Run: headless pygame with SDL's dummy video driver; simulated clock (each Clock.tick advances the game by its frame time, no real sleeping); random seed 0; keys injected as events and as key.get_pressed() state; no mouse input.
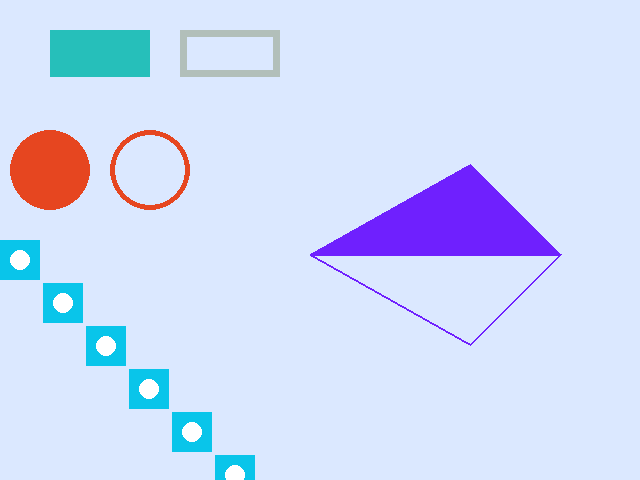
Frame 1 of 4 · flips 1–60 · no input
Frame 2 of 4 · flips 61–180 · tapped SPACE, RETURN · held RIGHT (→), D · screen unchanged from frame 1, image omitted
Frame 3 of 4 · flips 181–300 · held DOWN (↓), S · screen unchanged from frame 2, image omitted
Frame 4 of 4 · flips 301–420 · held LEFT (←), A, UP (↑), W · screen unchanged from frame 3, image omitted

The pygame program that drew these frames:

import pygame as pg
from pygame.draw import rect, circle, polygon

screen = pg.display.set_mode((640, 480))
clock = pg.time.Clock()
end = False

screen.fill((219, 232, 255))

# нарисуем прямоугольник
rect(screen, (38, 191, 186), [50, 30, 100, 47])
rect(screen, (178, 191, 186), [180, 30, 100, 47], 7)
# где_рисуем, (цвет в RGB), [x, y, ширина, высота], толщина_линии

# нарисуем круг
circle(screen, (230, 70, 32), [50, 170], 40)
circle(screen, (230, 70, 32), [150, 170], 40, 5)
# где_рисуем, (цвет в RGB), [x, y], радиус, толщина_линии

# нарисуем треугольник
polygon(screen, (111, 32, 254), [[310, 254], [560, 254], [470, 164]])
polygon(screen, (111, 32, 254), [[310, 254], [560, 254], [470, 344]], 2)
# где_рисуем, (цвет в RGB), [[x1, y1], [x2, y2], [x3, y3]],толщина_линии

x_cor = 0  # начальные координаты х
y_cor = 240 # начальные координаты у
for i in range(10):  # повторить 10 раз
    rect(screen, (9, 197, 234), [x_cor, y_cor, 40, 40])  # рисую квадрат
    circle(screen, (255, 255, 255), [x_cor + 20, y_cor + 20], 10)  # рисую круг
    x_cor += 43  # изменяю местоположение фигуры по горизонтали
    y_cor += 43  # изменяю местоположение фигуры по вертикали


pg.display.update()
while not end:
    clock.tick(30)
    for event in pg.event.get():
        if event.type == pg.QUIT:
            end = True

    pg.display.update()
